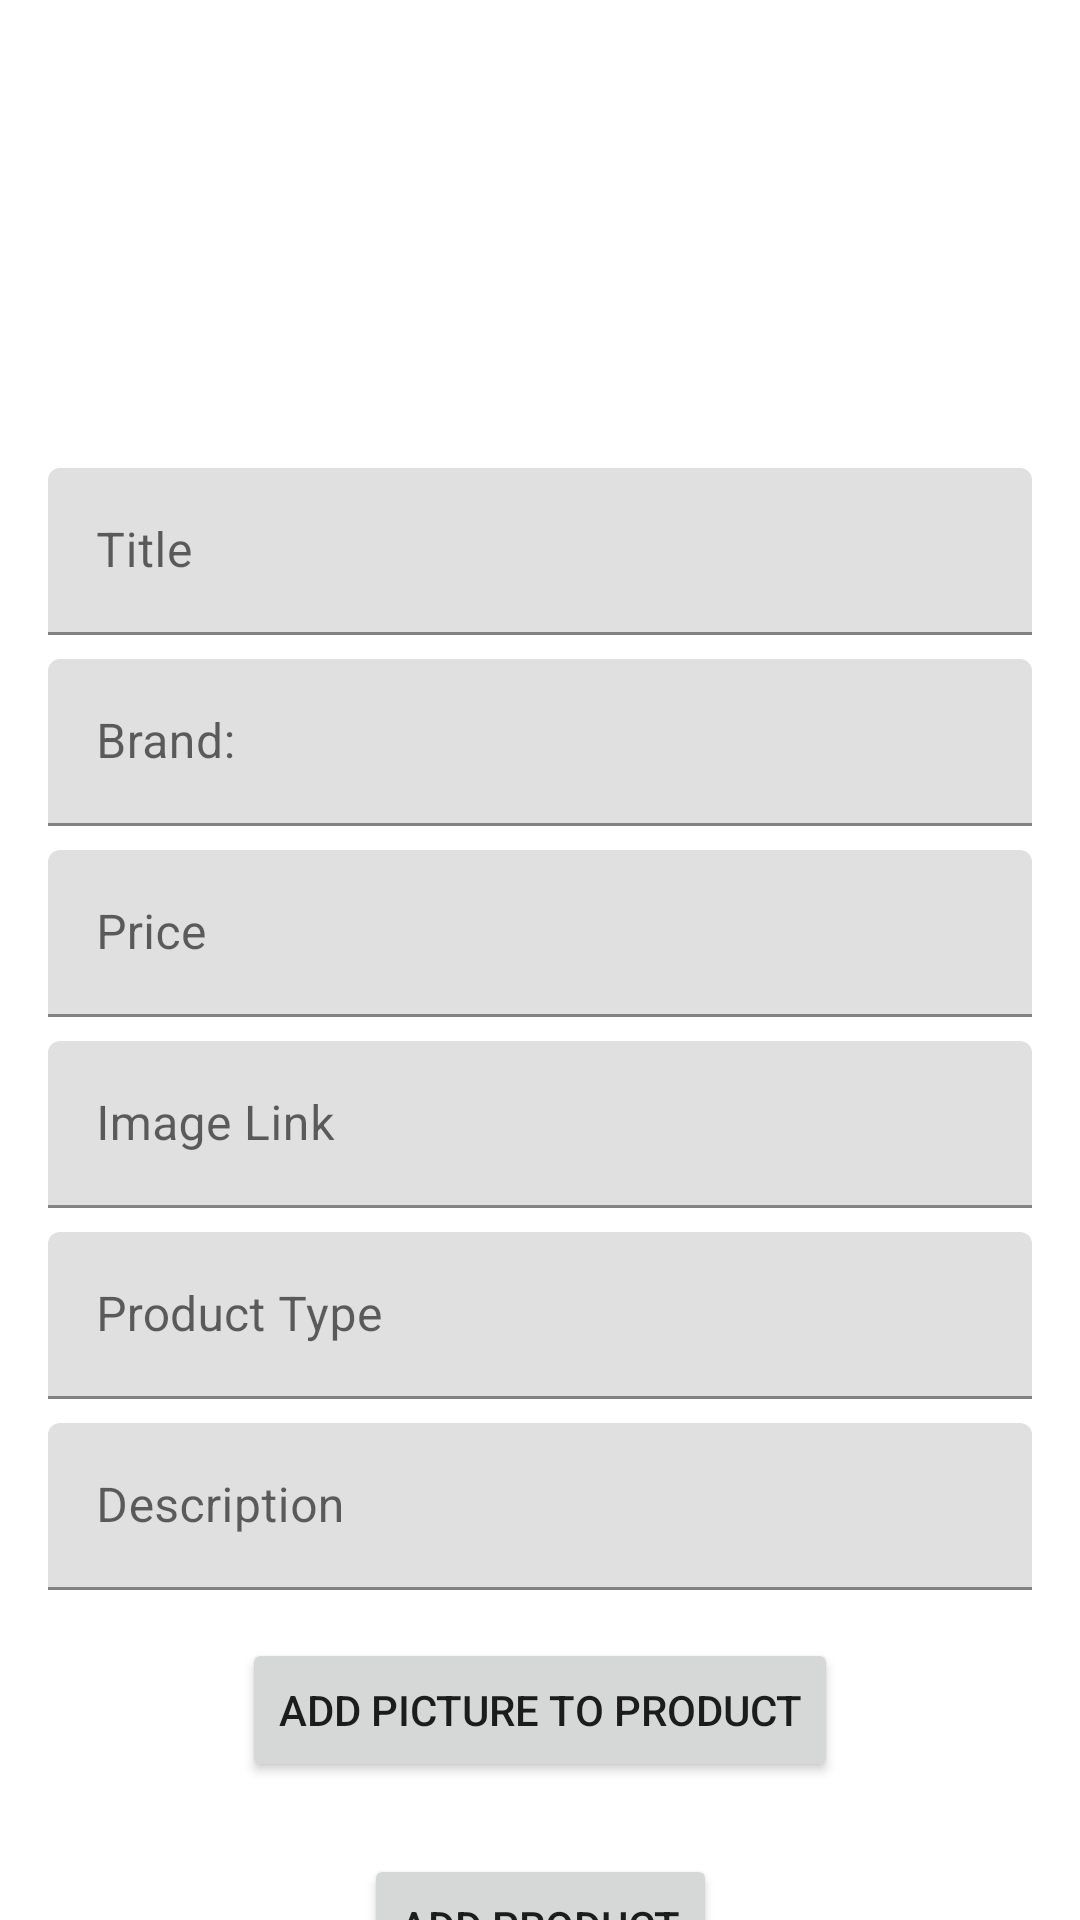

The Android layout XML behind this screen, and the referenced resources:
<!-- AndroidManifest.xml: application theme Theme.CommerceApp -->
<!-- res/layout/fragment_product_details.xml -->
<?xml version="1.0" encoding="utf-8"?>
<androidx.constraintlayout.widget.ConstraintLayout xmlns:android="http://schemas.android.com/apk/res/android"
    xmlns:app="http://schemas.android.com/apk/res-auto"
    xmlns:tools="http://schemas.android.com/tools"
    android:id="@+id/frameLayout2"
    android:layout_width="match_parent"
    android:layout_height="match_parent"
    tools:context=".ui.addproduct.view.ProductDetailsFragment">

    <androidx.core.widget.NestedScrollView
        android:id="@+id/nestedScrollView"
        android:layout_width="match_parent"
        android:layout_height="match_parent"
        app:layout_constraintTop_toTopOf="parent"
        app:layout_constraintBottom_toBottomOf="parent">

        <androidx.constraintlayout.widget.ConstraintLayout
            android:layout_width="match_parent"
            android:layout_height="wrap_content">

            <ImageView
                android:id="@+id/imageView"
                android:layout_width="0dp"
                android:layout_height="120dp"
                android:layout_marginStart="24dp"
                android:layout_marginTop="20dp"
                android:layout_marginEnd="24dp"
                android:scaleType="fitCenter"
                android:src="@drawable/add_image"
                app:layout_constraintEnd_toEndOf="parent"
                app:layout_constraintStart_toStartOf="parent"
                app:layout_constraintTop_toTopOf="parent" />

            <com.google.android.material.textfield.TextInputLayout
                android:id="@+id/textInputLayout"
                android:layout_width="0dp"
                android:layout_height="wrap_content"
                android:layout_marginStart="16dp"
                android:layout_marginTop="16dp"
                android:layout_marginEnd="16dp"
                app:layout_constraintEnd_toEndOf="parent"
                app:layout_constraintStart_toStartOf="parent"
                app:layout_constraintTop_toBottomOf="@+id/imageView">

                <com.google.android.material.textfield.TextInputEditText
                    android:id="@+id/et_title"
                    android:layout_width="match_parent"
                    android:layout_height="wrap_content"
                    android:hint="@string/title" />
            </com.google.android.material.textfield.TextInputLayout>

            <com.google.android.material.textfield.TextInputLayout
                android:id="@+id/et_brand_layout"
                android:layout_width="0dp"
                android:layout_height="wrap_content"
                android:layout_marginTop="8dp"
                app:layout_constraintEnd_toEndOf="@+id/textInputLayout"
                app:layout_constraintStart_toStartOf="@+id/textInputLayout"
                app:layout_constraintTop_toBottomOf="@+id/textInputLayout">

                <com.google.android.material.textfield.TextInputEditText
                    android:id="@+id/et_brand"
                    android:layout_width="match_parent"
                    android:layout_height="wrap_content"
                    android:hint="@string/brand"
                    android:focusable="false"
                    android:clickable="true" />
            </com.google.android.material.textfield.TextInputLayout>

            <com.google.android.material.textfield.TextInputLayout
                android:id="@+id/textInputLayout2"
                android:layout_width="0dp"
                android:layout_height="wrap_content"
                android:layout_marginTop="8dp"
                app:layout_constraintEnd_toEndOf="@+id/et_brand_layout"
                app:layout_constraintStart_toStartOf="@+id/et_brand_layout"
                app:layout_constraintTop_toBottomOf="@+id/et_brand_layout">

                <com.google.android.material.textfield.TextInputEditText
                    android:id="@+id/et_price"
                    android:layout_width="match_parent"
                    android:layout_height="wrap_content"
                    android:hint="@string/price"
                    android:inputType="number"/>
            </com.google.android.material.textfield.TextInputLayout>

            <com.google.android.material.textfield.TextInputLayout
                android:id="@+id/textInputLayout3"
                android:layout_width="0dp"
                android:layout_height="wrap_content"
                android:layout_marginTop="8dp"
                app:layout_constraintEnd_toEndOf="@+id/textInputLayout2"
                app:layout_constraintStart_toStartOf="@+id/textInputLayout2"
                app:layout_constraintTop_toBottomOf="@+id/textInputLayout2">

                <com.google.android.material.textfield.TextInputEditText
                    android:id="@+id/et_image_url"
                    android:layout_width="match_parent"
                    android:layout_height="wrap_content"
                    android:hint="@string/image_url" />
            </com.google.android.material.textfield.TextInputLayout>

            <com.google.android.material.textfield.TextInputLayout
                android:id="@+id/textInputLayout4"
                android:layout_width="0dp"
                android:layout_height="wrap_content"
                android:layout_marginTop="8dp"
                app:layout_constraintEnd_toEndOf="@+id/textInputLayout3"
                app:layout_constraintStart_toStartOf="@+id/textInputLayout3"
                app:layout_constraintTop_toBottomOf="@+id/textInputLayout3">

                <com.google.android.material.textfield.TextInputEditText

                android:id="@+id/et_product_type"
                android:layout_width="match_parent"
                android:layout_height="wrap_content"
                android:hint="@string/product_type"
                android:focusable="false"
                android:clickable="true" />
            </com.google.android.material.textfield.TextInputLayout>

            <com.google.android.material.textfield.TextInputLayout
                android:id="@+id/et_description_layout"
                android:layout_width="0dp"
                android:layout_height="wrap_content"
                android:layout_marginTop="8dp"
                app:layout_constraintEnd_toEndOf="@+id/textInputLayout4"
                app:layout_constraintStart_toStartOf="@+id/textInputLayout4"
                app:layout_constraintTop_toBottomOf="@+id/textInputLayout4">

                <com.google.android.material.textfield.TextInputEditText
                    android:id="@+id/et_description"
                    android:layout_width="match_parent"
                    android:layout_height="wrap_content"
                    android:hint="@string/description" />
            </com.google.android.material.textfield.TextInputLayout>

            <Button
                android:id="@+id/btn_add_image"
                android:layout_width="wrap_content"
                android:layout_height="wrap_content"
                android:layout_marginTop="16dp"
                android:drawable="@drawable/camera"
                android:text="@string/add_picture_to_product"
                app:layout_constraintEnd_toEndOf="@+id/et_description_layout"
                app:layout_constraintStart_toStartOf="@+id/et_description_layout"
                app:layout_constraintTop_toBottomOf="@+id/et_description_layout" />

            <Button
                android:id="@+id/btn_add_product"
                android:layout_width="wrap_content"
                android:layout_height="wrap_content"
                android:layout_marginTop="24dp"
                android:layout_marginBottom="64dp"
                android:text="@string/add_product"
                app:layout_constraintBottom_toBottomOf="parent"
                app:layout_constraintEnd_toEndOf="@+id/btn_add_image"
                app:layout_constraintStart_toStartOf="@+id/btn_add_image"
                app:layout_constraintTop_toBottomOf="@+id/btn_add_image" />

        </androidx.constraintlayout.widget.ConstraintLayout>

    </androidx.core.widget.NestedScrollView>

</androidx.constraintlayout.widget.ConstraintLayout>
<!-- resources referenced by this layout -->
<resources>
  <string name="add_picture_to_product">Add picture to Product</string>
  <string name="add_product">Add Product</string>
  <string name="brand">Brand:</string>
  <string name="description">Description</string>
  <string name="image_url">Image Link</string>
  <string name="price">Price</string>
  <string name="product_type">Product Type</string>
  <string name="title">Title</string>
  <style name="Theme.CommerceApp" parent="Theme.MaterialComponents.DayNight.DarkActionBar">
          
          <item name="colorPrimary">@color/darkBrown</item>
          <item name="colorPrimaryVariant">@color/darkBrown</item>
          <item name="colorOnPrimary">@color/white</item>
          
          <item name="colorSecondary">@color/darkBrown</item>
          <item name="colorSecondaryVariant">@color/teal_700</item>
          <item name="colorOnSecondary">@color/black</item>
          
          <item name="android:statusBarColor">?attr/colorPrimaryVariant</item>
          
      </style>
  <color name="darkBrown">#C67C4E</color>
  <color name="white">#FFFFFFFF</color>
  <color name="teal_700">#FF018786</color>
  <color name="black">#FF000000</color>
</resources>
